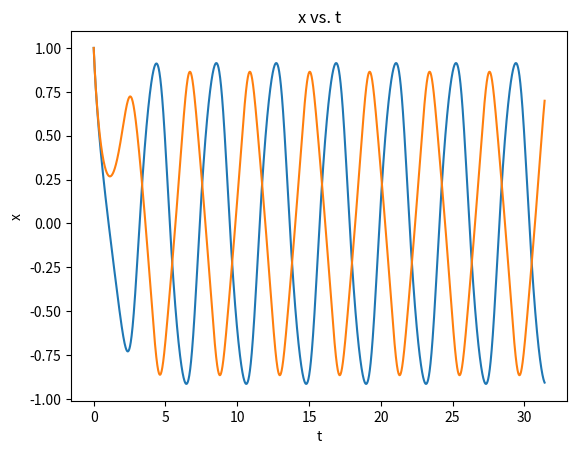
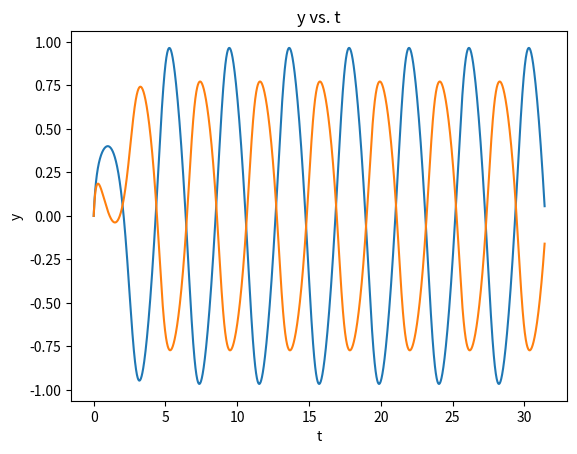

Generate these figures, in order, with matplotlib:
#Libraries: matplotlib, numpy, pandas
import matplotlib.pyplot as plt
import numpy as np
import pandas as pd

#setting up values
lam1 = 1
ome1 = 1
a1 = 1
b1 = 1

lam2 = 1
ome2 = 1
a2 = 1
b2 = 1

t = 0.01

#real values
alpha11r = -1
alpha12r = -1
alpha21r = -1
alpha22r = -1

#imaginary values
alpha11i = 0
alpha12i = 0
alpha21i = 0
alpha22i = 0

def f(x, y, r, A):
    dx1dt = (lam1 - b1*(r**2))*x - (ome1 + a1*(r**2))*y + A
    return dx1dt

def g(x, y, r, B):
    dy1dt = (ome1 + a1*(r**2))*x + (lam1 - b1*(r**2))*y + B
    return dy1dt

def h(x, y, r, A):
    dx2dt = (lam2 - b2*(r**2))*x - (ome2 + a2*(r**2))*y + A
    return dx2dt

def i(x, y, r, B):
    dy2dt = (ome2 + a2*(r**2))*x - (ome2 + a1*(r**2))*y + B
    return dy2dt

#RK41
def RK4(xa, ya, xb, yb):
    #1st step
    ra = xa**2 + ya**2
    rb = xb**2 + yb**2
    A1 = (alpha11r)*xa + (alpha12r)*xb + (alpha11i)*ya + (alpha12i)*yb
    A2 = (alpha21r)*xa + (alpha22r)*xb + (alpha21i)*ya + (alpha22i)*yb
    B1 = (alpha11i)*xa + (alpha12i)*xb + (alpha11r)*ya + (alpha12r)*yb
    B2 = (alpha21i)*xa + (alpha22i)*xb + (alpha21r)*ya + (alpha22r)*yb

    k1 = f(xa, ya, ra, A1)
    l1 = g(xa, ya, ra, B1)
    m1 = h(xb, yb, rb, A2)
    n1 = i(xb, yb, rb, B2)
    xa1 = xa + (t/2)*k1
    ya1 = ya + (t/2)*l1
    xb1 = xb + (t/2)*m1
    yb1 = yb + (t/2)*n1
    ra1 = (xa1)**2 + (ya1)**2
    rb1 = (xb1)**2 + (yb1)**2
    A11 = (alpha11r)*xa1 + (alpha12r)*xb1 + (alpha11i)*ya1 + (alpha12i)*yb1
    A21 = (alpha21r)*xa1 + (alpha22r)*xb1 + (alpha21i)*ya1 + (alpha22i)*yb1
    B11 = (alpha11i)*xa1 + (alpha12i)*xb1 + (alpha11r)*ya1 + (alpha12r)*yb1
    B21 = (alpha21i)*xa1 + (alpha22i)*xb1 + (alpha21r)*ya1 + (alpha22r)*yb1

    #2nd step
    k2 = f(xa1, ya1, ra1, A11)
    l2 = g(xa1, ya1, ra1, B11)
    m2 = h(xb1, yb1, rb1, A21)
    n2 = i(xb1, yb1, rb1, B21)
    xa2 = xa1 + (t/2)*k2
    ya2 = ya1 + (t/2)*l2
    xb2 = xb1 + (t/2)*m2
    yb2 = yb1 + (t/2)*n2
    ra2 = xa2**2 + ya2**2
    rb2 = xb2**2 + yb2**2
    A12 = (alpha11r)*xa2 + (alpha12r)*xb2 + (alpha11i)*ya2 + (alpha12i)*yb2
    A22 = (alpha21r)*xa2 + (alpha22r)*xb2 + (alpha21i)*ya2 + (alpha22i)*yb2
    B12 = (alpha11i)*xa2 + (alpha12i)*xb2 + (alpha11r)*ya2 + (alpha12r)*yb2
    B22 = (alpha21i)*xa2 + (alpha22i)*xb2 + (alpha21r)*ya2 + (alpha22r)*yb2

    #3rd step
    k3 = f(xa2, ya2, ra2, A12)
    l3 = g(xa2, ya2, ra2, B12)
    m3 = h(xb2, yb2, rb2, A22)
    n3 = i(xb2, yb2, rb2, B22)
    xa3 = xa2 + t*k3
    ya3 = ya2 + t*l3
    xb3 = xb2 + t*m3
    yb3 = yb2 + t*n3
    ra3 = (xa3)**2 + (ya3)**2
    rb3 = (xb3)**2 + (yb3)**2
    A13 = (alpha11r)*xa3 + (alpha12r)*xb3 + (alpha11i)*ya3 + (alpha12i)*yb3
    A23 = (alpha21r)*xa3 + (alpha22r)*xb3 + (alpha21i)*ya3 + (alpha22i)*yb3
    B13 = (alpha11i)*xa3 + (alpha12i)*xb3 + (alpha11r)*ya3 + (alpha12r)*yb3
    B23 = (alpha21i)*xa3 + (alpha22i)*xb3 + (alpha21r)*ya3 + (alpha22r)*yb3

    #4th step
    k4 = f(xa3, ya3, ra3, A13)
    l4 = g(xa3, ya3, ra3, B13)
    m4 = h(xb3, ya3, rb3, A23)
    n4 = i(xb3, ya3, rb3, B23)

    xa = xa + (t/6)*(k1 + 2*(k2) + 2*(k3) + k4)
    ya = ya + (t/6)*(l1 + 2*(l2) + 2*(l3) + l4)
    xb = xb + (t/6)*(m1 + 2*(m2) + 2*(m3) + m4)
    yb = yb + (t/6)*(n1 + 2*(n2) + 2*(n3) + n4)
    return xa, ya, xb, yb

#maximum time
Tmax = 10 * np.pi

#setting up x-axis intervals and thier y-axis values
time_intervals = []
xa_values = []
ya_values = []
xb_values = []
yb_values = []
xx_values = []
yy_values = []

t_now = 0

#initial values for x and y at t=0
xa = 1
ya = 0
xb = 1
yb = 0
xx = np.sin(2*t+np.pi/2)
yy = np.cos(2*t+np.pi/2)

while t_now <= Tmax:

    #storing the values in list
    time_intervals.append(t_now)
    xa_values.append(xa)
    ya_values.append(ya)
    xb_values.append(xb)
    yb_values.append(yb)
    xx_values.append(xx)
    yy_values.append(yy)


    #assigning next RK4 step to variable
    xa, ya, xb, yb = RK4(xa, ya, xb,yb)

    #move to next interval
    t_now = t_now + t



#x vs t graph
plt.plot(time_intervals, xa_values)
plt.plot(time_intervals, xb_values)
plt.xlabel("t")
plt.ylabel("x")
plt.title("x vs. t")

plt.show()

#y vs t graph
plt.plot(time_intervals, ya_values)
plt.plot(time_intervals, yb_values)
plt.xlabel("t")
plt.ylabel("y")
plt.title("y vs. t")
    
plt.show()
